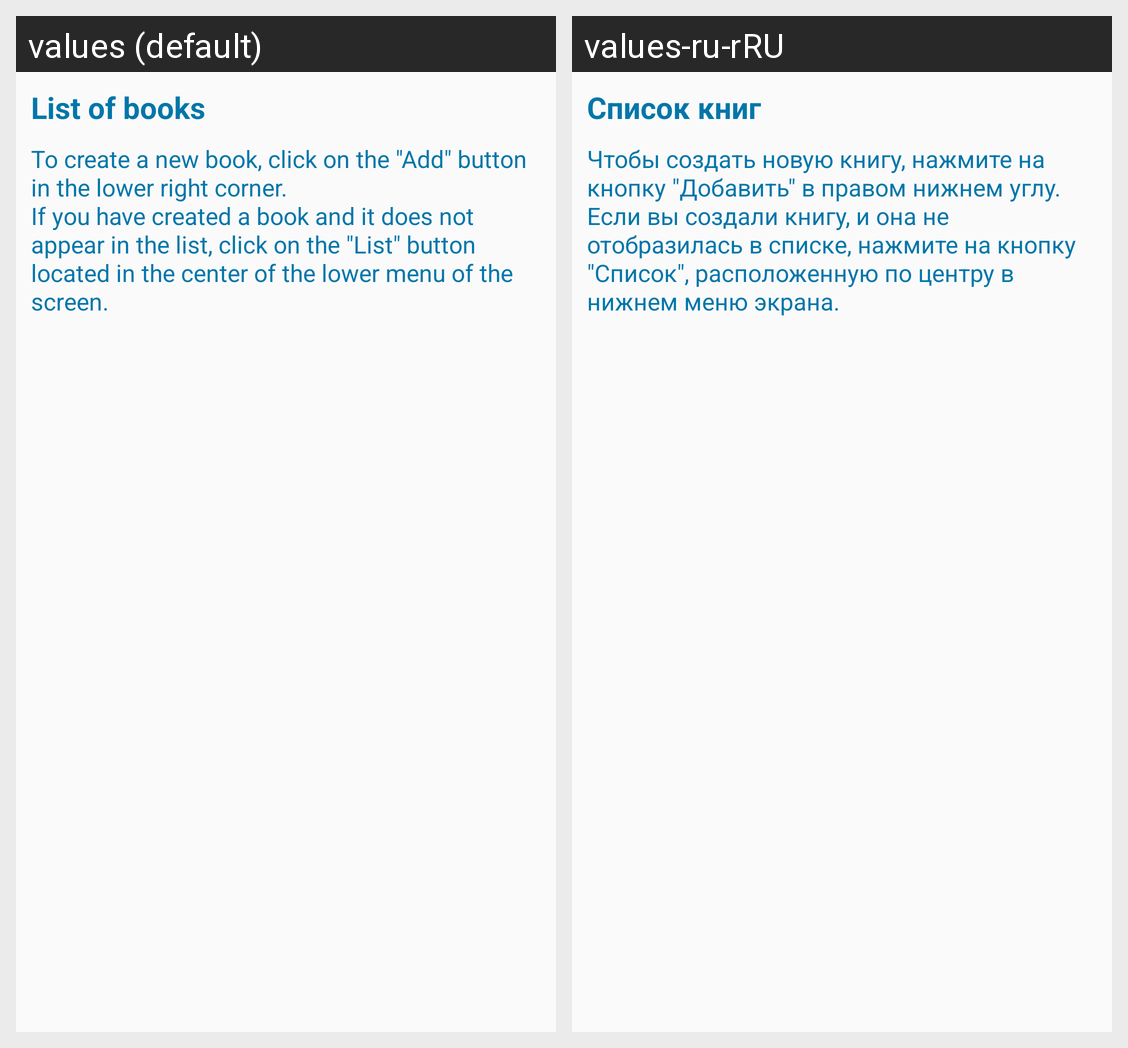

For this localized Android screen grid, give each drawn string resource with its value in every locale shown.
Android screen res/layout/fragment_main_list.xml rendered under 2 locales, left to right: values (default), values-ru-rRU. Device: Nexus 5 (rendered at 1080×1920; each locale shown at half size, 540×960, under a caption strip naming it); theme Base.Theme.BlueNoActionBar.
Strings drawn on this screen, with the default value and each locale's value (text and hints the layout hard-codes, and strings that could not be matched under every locale, appear in the picture but are not listed):

list_of_books
  values: List of books
  values-ru-rRU: Список книг

to_create_a_new_book_click_on_the_quot_add_quot_button_in_the_lower_right_corner
  values: To create a new book, click on the "Add" button in the lower right corner.	
      If you have created a book and it does not appear in the list, click on the "List" button located in the center of the lower menu of the screen.
  values-ru-rRU: Чтобы создать новую книгу, нажмите на кнопку "Добавить" в правом нижнем углу.	
      Если вы создали книгу, и она не отобразилась в списке, нажмите на кнопку "Cписок", расположенную по центру в нижнем меню экрана.
